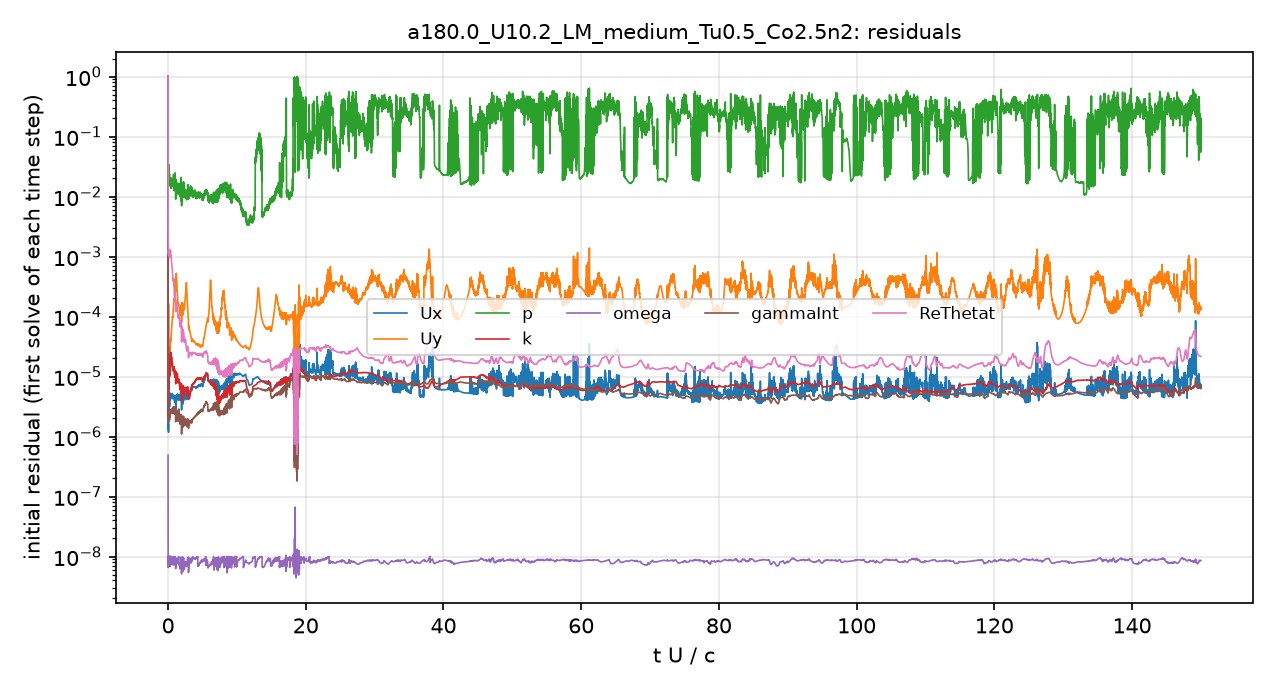

Source data for this figure (header and first rows):
# first initial residual per time step; …
t_s, Ux_initial, Uy_initial, p_initial, k_initial, omega_initial, gammaInt_initial, ReThetat_initial
5.6470611e-08, 1, 1, 1, 1, 4.8909875e-07, 1, 1
6.6142363e-06, 1.6788957e-06, 1.8505879e-05, 0.04201, 2.1211085e-06, 1.1172575e-08, 1.2524159e-05, 0.01388
1.9590831e-05, 1.6401708e-06, 1.6094064e-05, 0.04216, 8.3681808e-06, 7.3650617e-09, 8.1379001e-06, 0.007177
3.7344474e-05, 1.4808415e-06, 1.3294426e-05, 0.03692, 2.6911847e-05, 1.0129714e-08, 5.5573838e-06, 0.00461
5.5547769e-05, 1.3754651e-06, 1.1618705e-05, 0.03024, 9.632296e-06, 7.8797558e-09, 4.2427226e-06, 0.003412
7.5751132e-05, 1.3548446e-06, 1.0862715e-05, 0.02632, 7.4213027e-06, 6.9988315e-09, 3.7068681e-06, 0.002853
9.7983112e-05, 1.331391e-06, 1.0249925e-05, 0.02392, 6.6205519e-06, 1.010817e-08, 3.4359403e-06, 0.00244
0.0001233, 1.3636657e-06, 1.0177173e-05, 0.02017, 6.3516841e-06, 9.3861458e-09, 3.0342197e-06, 0.00215
0.0001496, 1.4348711e-06, 1.0435316e-05, 0.0177, 6.3894605e-06, 7.7984951e-09, 2.8485189e-06, 0.001965
0.000178, 1.5727748e-06, 1.117096e-05, 0.01987, 7.6601074e-06, 7.5858967e-09, 2.7020499e-06, 0.001845
0.0002068, 1.3901489e-06, 9.8162046e-06, 0.01906, 1.1188426e-05, 7.964385e-09, 2.1404381e-06, 0.001439
0.0002329, 1.2702304e-06, 9.2795855e-06, 0.02858, 7.3964722e-05, 8.7022816e-09, 1.8781873e-06, 0.00124
0.0002581, 1.3338848e-06, 1.0052021e-05, 0.03421, 1.4811822e-05, 9.40991e-09, 1.9012601e-06, 0.001211
0.000285, 1.228962e-06, 9.4872031e-06, 0.02608, 5.3919639e-06, 7.9065453e-09, 1.8461761e-06, 0.001177
0.0003143, 1.2362068e-06, 9.7294948e-06, 0.0268, 5.3556637e-06, 9.8203503e-09, 1.9046528e-06, 0.001197
0.0003455, 1.2681048e-06, 9.7969624e-06, 0.02435, 3.3573543e-06, 7.0490813e-09, 1.7555661e-06, 0.001073
0.0003772, 1.7328095e-06, 1.2805707e-05, 0.02829, 3.6617276e-06, 8.6017833e-09, 1.8628033e-06, 0.001117
0.0004141, 2.5863052e-06, 1.8199681e-05, 0.03253, 4.6484547e-06, 7.8996661e-09, 2.1077632e-06, 0.001225
0.0004552, 2.9519923e-06, 2.0249585e-05, 0.02552, 6.0787902e-06, 8.7554631e-09, 1.9897487e-06, 0.001139
0.0005007, 3.5012865e-06, 2.4978781e-05, 0.02345, 1.1656854e-05, 6.690058e-09, 2.2815616e-06, 0.001282
0.0005525, 3.4728307e-06, 2.520141e-05, 0.02394, 1.6888883e-05, 8.9724643e-09, 2.3136427e-06, 0.001298
0.0006053, 3.0799843e-06, 2.1867456e-05, 0.01985, 1.7487432e-05, 9.2077962e-09, 2.1773022e-06, 0.001216
0.000658, 2.8037295e-06, 1.9298245e-05, 0.01811, 1.4321329e-05, 9.4501757e-09, 2.0872833e-06, 0.001149
0.0007127, 2.9235794e-06, 1.9381105e-05, 0.01834, 1.1978603e-05, 7.739565e-09, 2.132433e-06, 0.001163
0.0007766, 3.4139195e-06, 2.1618135e-05, 0.01975, 1.3999484e-05, 9.4110928e-09, 2.2874207e-06, 0.001226
0.0008367, 3.3401031e-06, 2.0787265e-05, 0.01781, 1.566114e-05, 9.0349848e-09, 2.0374863e-06, 0.001077
0.0008994, 3.6209144e-06, 2.3031781e-05, 0.02181, 1.873297e-05, 9.5714102e-09, 2.1553874e-06, 0.001127
0.0009606, 3.2032114e-06, 2.0763611e-05, 0.01744, 1.9693417e-05, 8.2321284e-09, 1.9026987e-06, 0.0009864
0.001023, 3.1821548e-06, 2.1193598e-05, 0.01624, 1.2115823e-05, 8.5229219e-09, 1.9372454e-06, 0.0009878
0.001089, 3.6524271e-06, 2.533546e-05, 0.01837, 1.0128838e-05, 9.310864e-09, 2.2650206e-06, 0.001095
0.001166, 3.9523152e-06, 2.7723219e-05, 0.01891, 1.098697e-05, 7.7771506e-09, 2.214232e-06, 0.001104
0.001243, 4.4156051e-06, 3.0680041e-05, 0.01825, 1.6358996e-05, 8.7475855e-09, 2.3900258e-06, 0.001189
0.001326, 4.0688634e-06, 2.8459835e-05, 0.02056, 2.0845662e-05, 8.3338072e-09, 2.1857885e-06, 0.001075
0.001404, 4.042123e-06, 2.852338e-05, 0.01696, 2.2820085e-05, 8.2786029e-09, 2.1847204e-06, 0.00105
0.001487, 4.3863809e-06, 3.1813261e-05, 0.0166, 1.6665505e-05, 9.0434483e-09, 2.3882508e-06, 0.001115
0.001581, 5.1336621e-06, 3.9349167e-05, 0.0179, 1.4712015e-05, 7.2196097e-09, 2.7132418e-06, 0.001256
0.001691, 5.0762283e-06, 4.2470265e-05, 0.01718, 2.0356699e-05, 7.9520158e-09, 2.789767e-06, 0.001229
0.001793, 4.4820488e-06, 3.9736682e-05, 0.01598, 2.137927e-05, 7.5979742e-09, 2.4916824e-06, 0.001069
0.001888, 4.2645226e-06, 3.9105484e-05, 0.01504, 2.5395423e-05, 7.42464e-09, 2.3934134e-06, 0.0009755
0.001986, 4.6337036e-06, 4.3949107e-05, 0.01374, 2.1156022e-05, 8.2691017e-09, 2.6245446e-06, 0.001005
0.002097, 4.8938236e-06, 4.8615844e-05, 0.01424, 1.6138154e-05, 8.8578547e-09, 2.7152979e-06, 0.0009797
0.002205, 4.9307602e-06, 5.3107406e-05, 0.01398, 1.8246823e-05, 8.8363062e-09, 2.7007426e-06, 0.0009212
0.002313, 4.9712384e-06, 5.9473111e-05, 0.01765, 1.9141346e-05, 9.0728591e-09, 2.6926986e-06, 0.0008662
0.002422, 5.0719378e-06, 6.5584392e-05, 0.01973, 2.1256165e-05, 9.5359896e-09, 2.7465365e-06, 0.0008158
0.002531, 5.1245978e-06, 6.8829517e-05, 0.01727, 1.767897e-05, 9.5715724e-09, 2.7798444e-06, 0.0007609
0.002646, 5.2308278e-06, 7.3260058e-05, 0.0162, 1.5730141e-05, 9.8657596e-09, 2.8904682e-06, 0.0007186
0.002757, 5.1111998e-06, 7.8890242e-05, 0.01644, 1.5784534e-05, 9.9046678e-09, 2.9129029e-06, 0.000671
0.002869, 4.9835295e-06, 8.8596224e-05, 0.01678, 1.594888e-05, 9.7363366e-09, 2.8489287e-06, 0.0006266
0.002981, 4.9699138e-06, 9.9568551e-05, 0.01784, 1.6687225e-05, 9.7483054e-09, 2.874078e-06, 0.0005861
0.003092, 4.5309333e-06, 9.7174445e-05, 0.01657, 1.3228358e-05, 8.8601155e-09, 2.5985357e-06, 0.0004953
0.00319, 4.3081814e-06, 9.5139765e-05, 0.01805, 1.2532276e-05, 8.4933487e-09, 2.4638873e-06, 0.0004433
0.003287, 4.3169409e-06, 9.6472063e-05, 0.01609, 1.2533328e-05, 8.6311911e-09, 2.4806905e-06, 0.0004238
0.003387, 4.6150558e-06, 0.0001064, 0.01737, 1.3171036e-05, 9.8209643e-09, 2.8090625e-06, 0.0004325
0.003496, 4.4124257e-06, 0.0001127, 0.01802, 1.3471427e-05, 7.4744238e-09, 2.7109566e-06, 0.0003941
0.003607, 4.8995259e-06, 0.0001416, 0.01781, 1.3946382e-05, 9.0251551e-09, 3.0826216e-06, 0.0004174
0.003723, 4.8096628e-06, 0.0001531, 0.02498, 1.4106388e-05, 9.6851418e-09, 3.0837744e-06, 0.0003899
0.003838, 4.6948257e-06, 0.0001595, 0.0205, 1.4079947e-05, 7.6052298e-09, 3.0127733e-06, 0.0003651
0.003958, 4.6347529e-06, 0.0001697, 0.01775, 1.4220445e-05, 8.2666055e-09, 2.985638e-06, 0.0003424
0.004073, 4.6749591e-06, 0.0001878, 0.01418, 1.4455582e-05, 8.3151165e-09, 3.0008736e-06, 0.0003242
... 4,941 more rows
